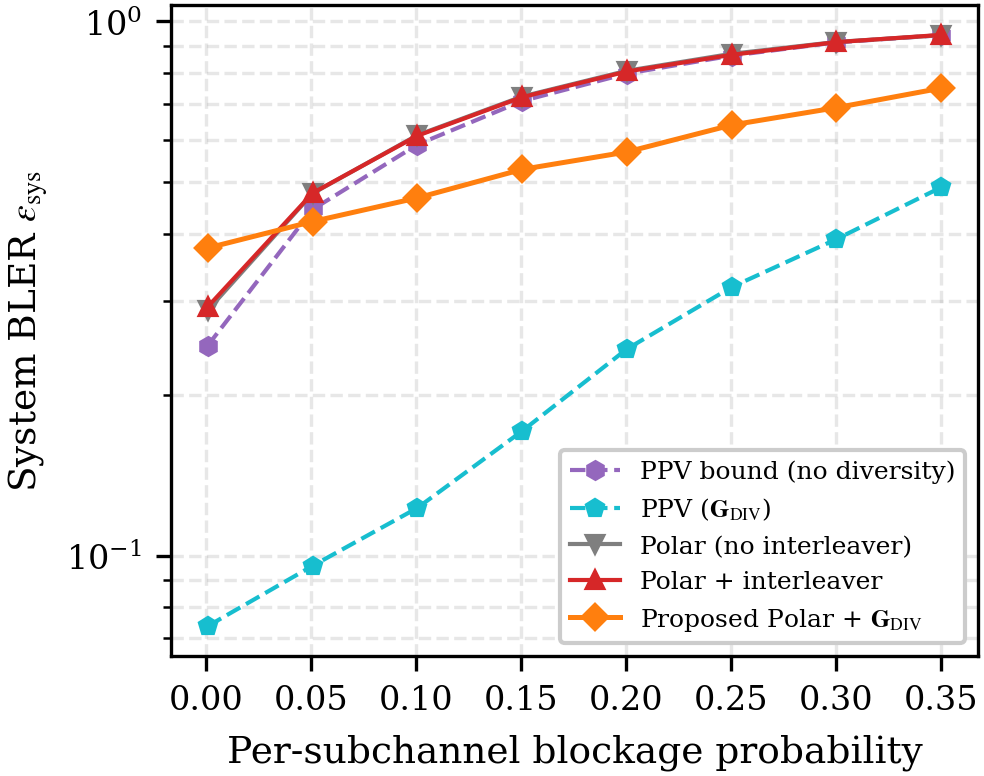

Values plotted in this chart, from the file beside it:
p_block, ppv_no_diversity, ppv_fixed_diversity, no_interleaver, interleaver, fixed
0.0010, 2.473310e-01, 7.380002e-02, 2.880000e-01, 2.923000e-01, 3.767000e-01
0.0509, 4.447835e-01, 9.570005e-02, 4.765000e-01, 4.773000e-01, 4.222000e-01
0.1007, 5.880057e-01, 1.228000e-01, 6.125000e-01, 6.110000e-01, 4.674000e-01
0.1506, 7.098149e-01, 1.711000e-01, 7.236000e-01, 7.217000e-01, 5.286000e-01
0.2004, 7.988424e-01, 2.436000e-01, 8.085000e-01, 8.061000e-01, 5.698000e-01
0.2503, 8.630828e-01, 3.182000e-01, 8.700000e-01, 8.662000e-01, 6.400000e-01
0.3001, 9.138811e-01, 3.912000e-01, 9.155000e-01, 9.147000e-01, 6.896000e-01
0.3500, 9.427541e-01, 4.893000e-01, 9.427000e-01, 9.438000e-01, 7.502000e-01
